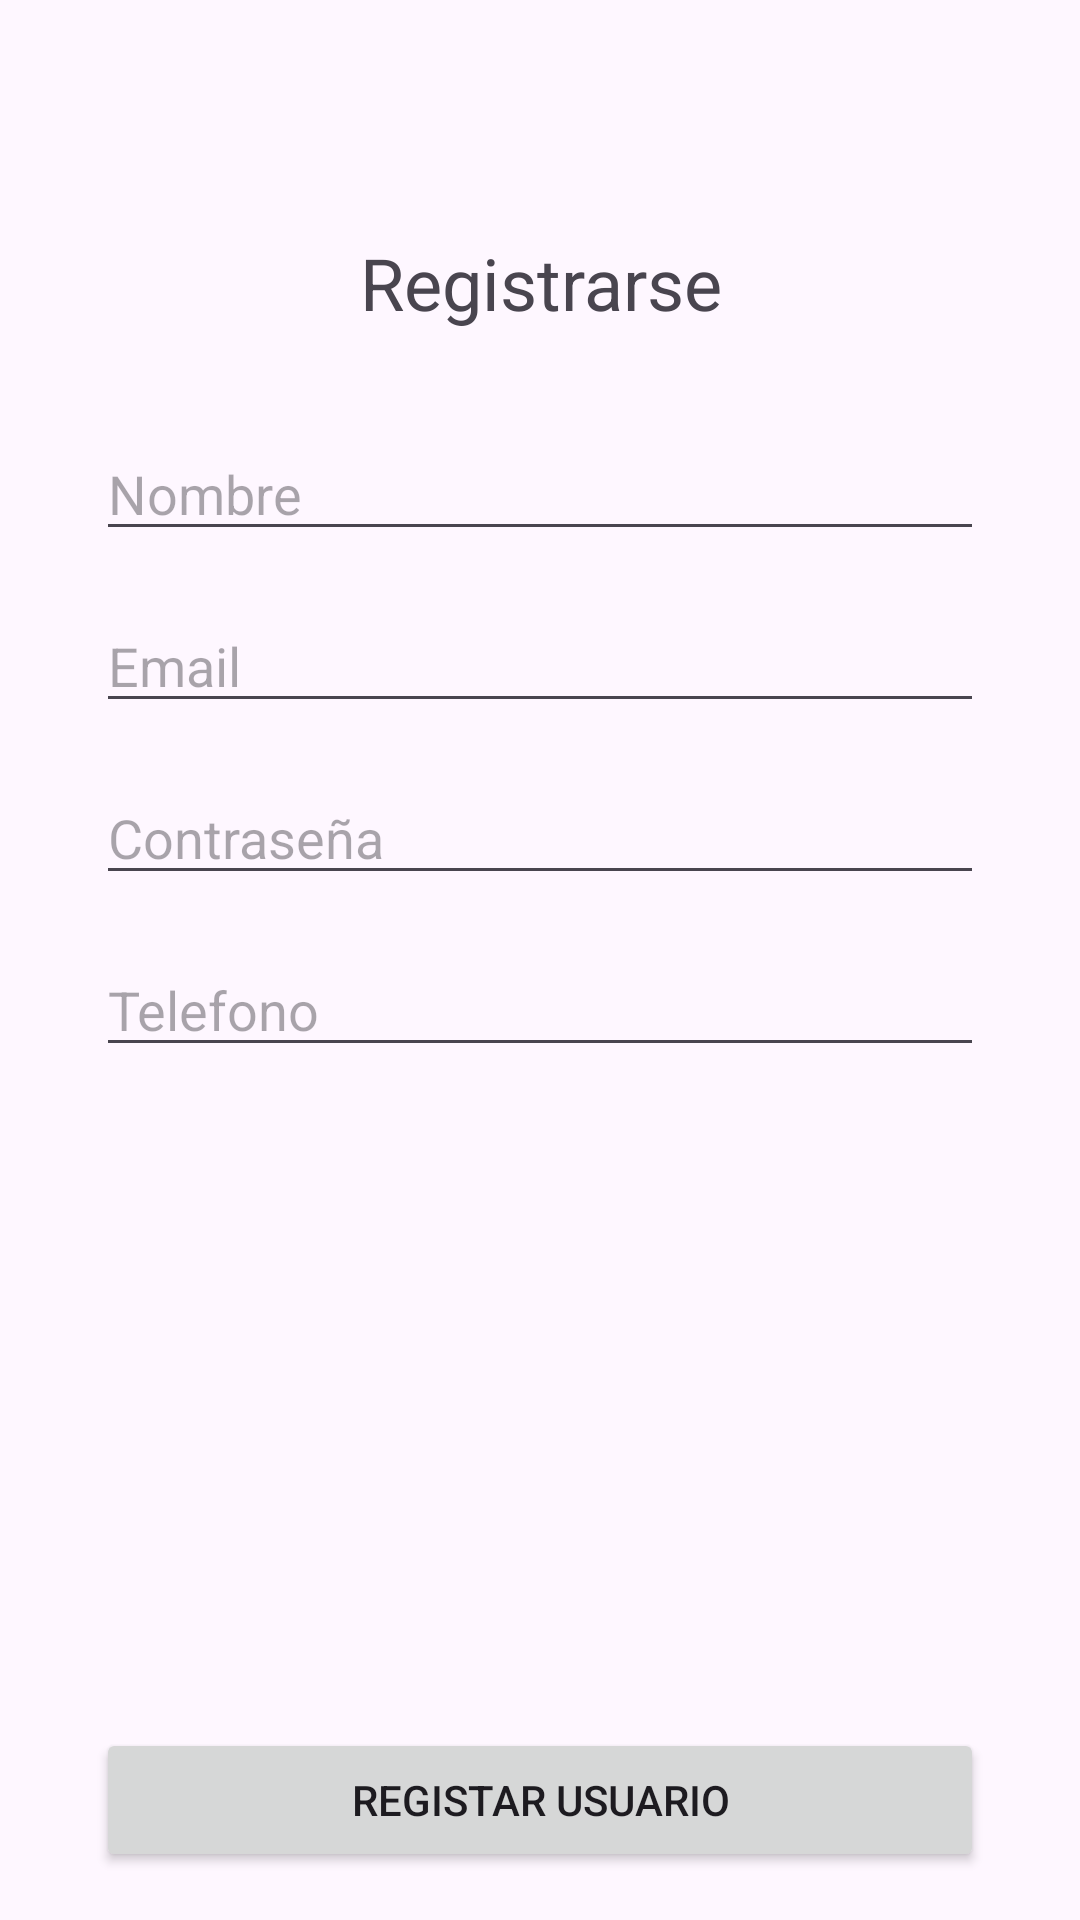

Write the Android layout XML for this screen, with the resource values it uses.
<!-- AndroidManifest.xml: application theme Theme.ProyFinalMV2 -->
<!-- res/layout/activity_main_register.xml -->
<?xml version="1.0" encoding="utf-8"?>
<androidx.constraintlayout.widget.ConstraintLayout xmlns:android="http://schemas.android.com/apk/res/android"
    xmlns:app="http://schemas.android.com/apk/res-auto"
    xmlns:tools="http://schemas.android.com/tools"
    android:id="@+id/main"
    android:layout_width="match_parent"
    android:layout_height="match_parent"
    tools:context=".ui.activity.LogReg.MainActivityRegister">

    <TextView
        android:id="@+id/txtTitleRegister"
        android:layout_width="0dp"
        android:layout_height="wrap_content"
        android:layout_marginStart="32dp"
        android:layout_marginTop="78dp"
        android:layout_marginEnd="32dp"
        android:gravity="center"
        android:text="Registrarse"
        android:textSize="24sp"
        app:layout_constraintEnd_toEndOf="parent"
        app:layout_constraintStart_toStartOf="parent"
        app:layout_constraintTop_toTopOf="parent" />

    <EditText
        android:id="@+id/rgNameUser"
        android:layout_width="0dp"
        android:layout_height="wrap_content"
        android:layout_marginStart="32dp"
        android:layout_marginTop="32dp"
        android:layout_marginEnd="32dp"
        android:ems="10"
        android:hint="Nombre"
        android:inputType="text"
        app:layout_constraintEnd_toEndOf="parent"
        app:layout_constraintStart_toStartOf="parent"
        app:layout_constraintTop_toBottomOf="@+id/txtTitleRegister" />

    <EditText
        android:id="@+id/rgEmailUser"
        android:layout_width="0dp"
        android:layout_height="wrap_content"
        android:layout_marginStart="32dp"
        android:layout_marginTop="16dp"
        android:layout_marginEnd="32dp"
        android:ems="10"
        android:hint="Email"
        android:inputType="textEmailAddress"
        app:layout_constraintEnd_toEndOf="parent"
        app:layout_constraintStart_toStartOf="parent"
        app:layout_constraintTop_toBottomOf="@+id/rgNameUser" />

    <EditText
        android:id="@+id/rgPhoneUser"
        android:layout_width="0dp"
        android:layout_height="wrap_content"
        android:layout_marginStart="32dp"
        android:layout_marginTop="16dp"
        android:layout_marginEnd="32dp"
        android:ems="10"
        android:hint="Telefono"
        android:inputType="phone"
        app:layout_constraintEnd_toEndOf="parent"
        app:layout_constraintStart_toStartOf="parent"
        app:layout_constraintTop_toBottomOf="@+id/rgPasswordUser" />

    <EditText
        android:id="@+id/rgPasswordUser"
        android:layout_width="0dp"
        android:layout_height="wrap_content"
        android:layout_marginStart="32dp"
        android:layout_marginTop="16dp"
        android:layout_marginEnd="32dp"
        android:ems="10"
        android:hint="Contraseña"
        android:inputType="textPassword"
        app:layout_constraintEnd_toEndOf="parent"
        app:layout_constraintStart_toStartOf="parent"
        app:layout_constraintTop_toBottomOf="@+id/rgEmailUser" />

    <Button
        android:id="@+id/bttRegister"
        android:layout_width="0dp"
        android:layout_height="wrap_content"
        android:layout_marginStart="32dp"
        android:layout_marginEnd="32dp"
        android:layout_marginBottom="16dp"
        android:text="Registar Usuario"
        app:layout_constraintBottom_toBottomOf="parent"
        app:layout_constraintEnd_toEndOf="parent"
        app:layout_constraintStart_toStartOf="parent" />
</androidx.constraintlayout.widget.ConstraintLayout>
<!-- resources referenced by this layout -->
<resources>
  <style name="Theme.ProyFinalMV2" parent="Base.Theme.ProyFinalMV2" />
  <style name="Base.Theme.ProyFinalMV2" parent="Theme.Material3.DayNight.NoActionBar">
          
          
      </style>
</resources>
